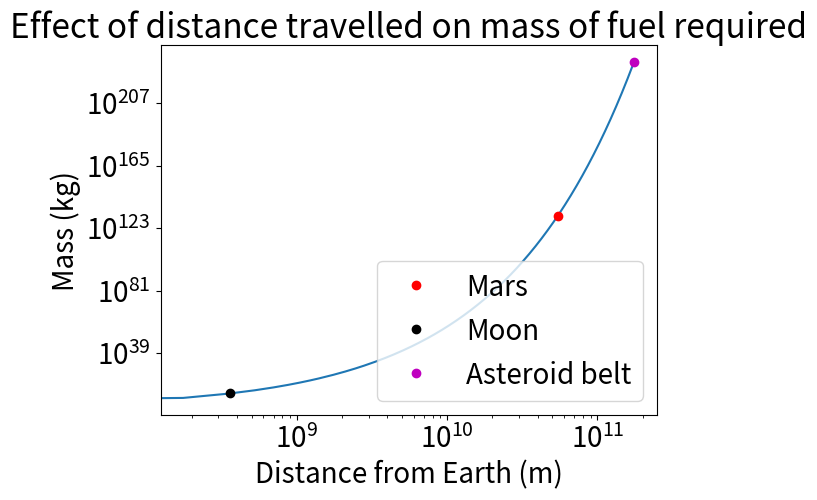

The script that saved this image:
import matplotlib.pyplot as plt
import math
import numpy as np
plt.rcParams.update({'font.size': 20})
m_rocket = 10000
v_e = 3000
g = 9.81
a = 0.38 * g
u = 11200
mars = 54600000000
v_halfway_mars = math.sqrt(u**2 + a*mars)
asteroid_belt = 175000000000
n = 1000
distances = np.linspace(0, asteroid_belt, n)

velocities = []
for s in distances:
  v = math.sqrt(u**2 + a*s) #dont multiply by 2 because halving anyway
  velocities.append(v)

delta_Vs = []
for v in velocities:
  delta_V = 2 * (v - u)
  delta_Vs.append(delta_V)

fuels = []
for delta_V in delta_Vs:
  fuel = m_rocket * (math.e**(delta_V/v_e) - 1)
  fuels.append(fuel)

def plot_objects(name, s, colour):
    v = math.sqrt(11200 ** 2 + 0.38 * s * 9.81)
    delta_V = 2 * (v-u)
    fuel = m_rocket * (math.e**(delta_V/v_e) - 1)
    print(name, ": ", fuel)
    plt.plot(s, fuel, colour, label=name)

plt.plot(distances, fuels)

plot_objects("Mars", 54600000000, "ro") #mars
plot_objects("Moon", 360000000, "ko") #moon
plot_objects("Asteroid belt", 175000000000, "mo") #asteroid belt

plt.xscale("log")
plt.yscale("log")

plt.legend(loc="lower right")
plt.ylabel("Mass (kg)")
plt.xlabel("Distance from Earth (m)")
plt.title("Effect of distance travelled on mass of fuel required")
plt.show()
